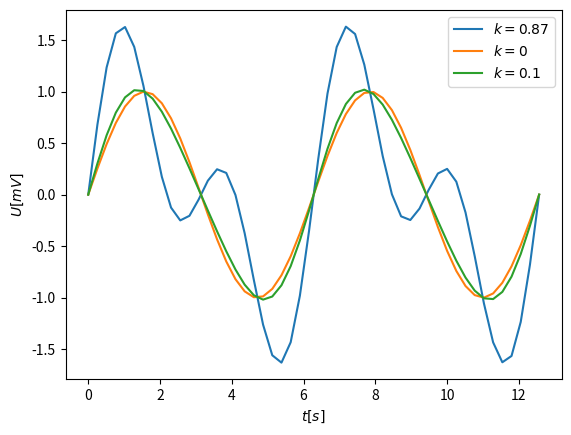

This chart was generated by the following Python code:
import matplotlib.pyplot as plt
import numpy as np

x=np.linspace(0,4*np.pi)
fig, ax=plt.subplots()

y1=np.sin(x)+0.87*np.sin(2*x)
y2=np.sin(x)
y3=np.sin(x)+0.1*np.sin(2*x)

ax.set(
    ylabel=r"$U[mV]$",
    xlabel=r"$t[s]$",
)

ax.plot(x,y1, label=r"$k=0.87$")
ax.plot(x,y2, label=r"$k=0$")
ax.plot(x,y3, label=r"$k=0.1$")

ax.legend()
